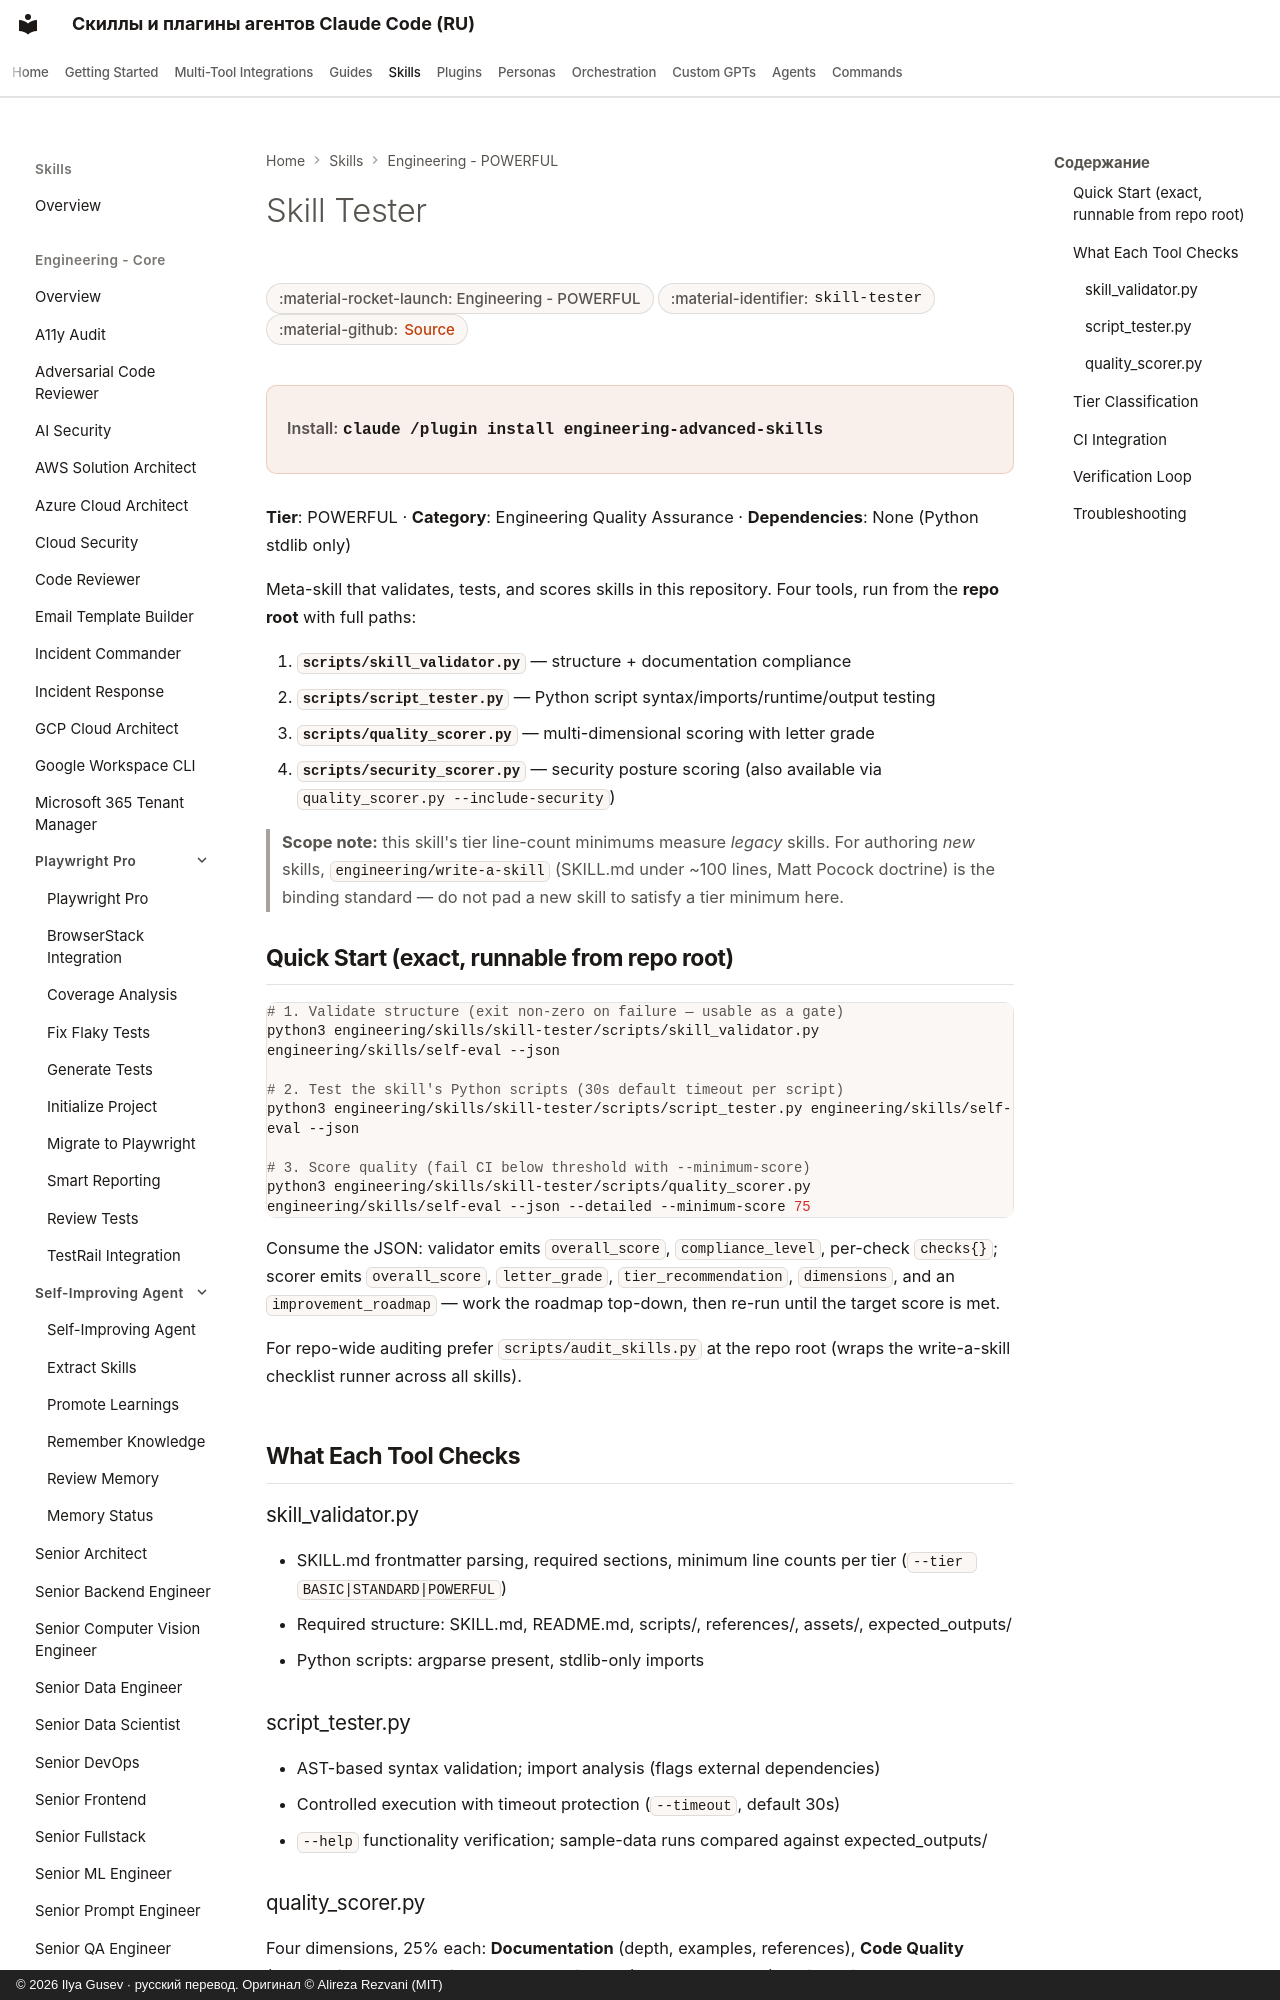

repository: imgusev/claude-skills-ru · page: skills/engineering/skill-tester/index.html · generator: mkdocs · copyright: © 2026 Ilya Gusev · русский перевод. Оригинал © Alireza Rezvani (MIT)

---
title: "Skill Tester — Agent Skill for Codex & OpenClaw"
description: "Validate, test, and score the quality of skills within the claude-skills ecosystem. Comprehensive meta-skill: structure validation, Python script. Agent skill for Claude Code, Codex CLI, Gemini CLI, OpenClaw."
---
